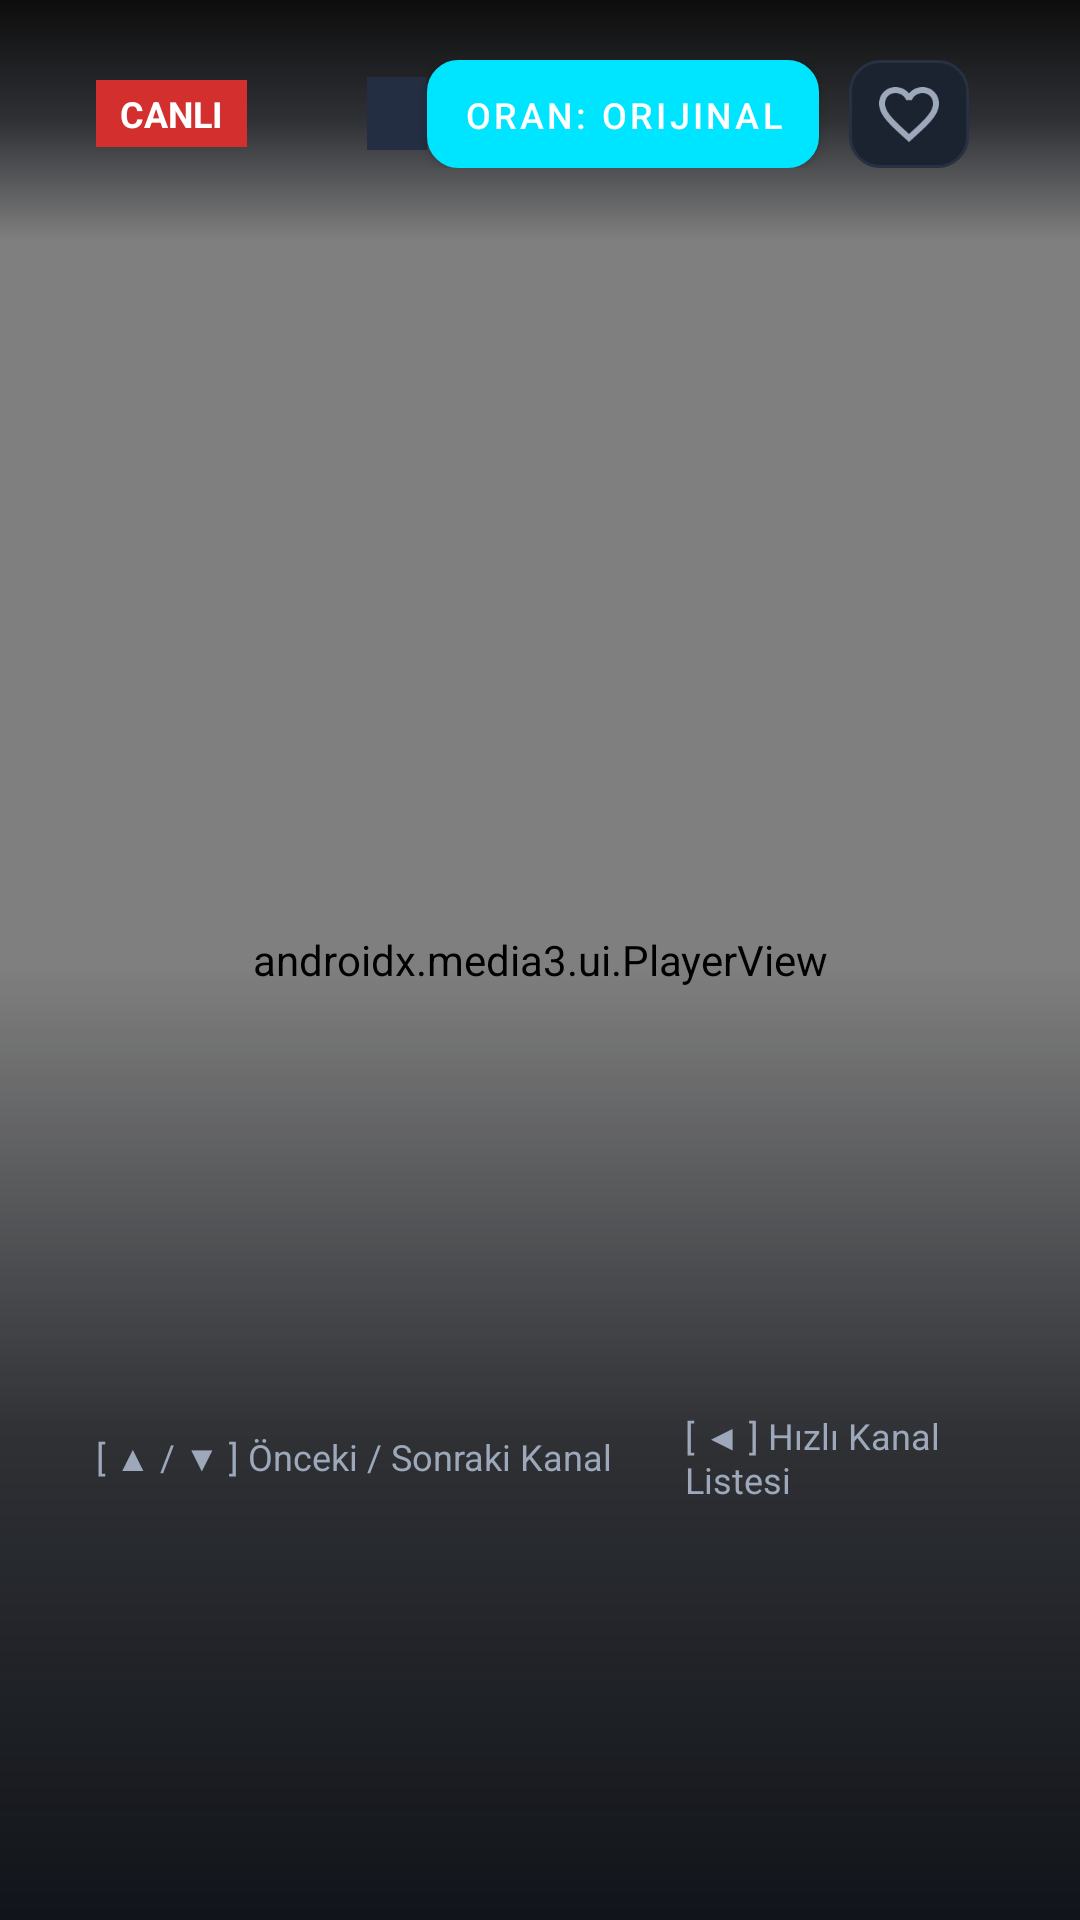

Write the Android layout XML for this screen, with the resource values it uses.
<!-- AndroidManifest.xml: activity theme Theme.AndroidBoxIPTV.Player -->
<!-- res/layout/activity_player.xml -->
<?xml version="1.0" encoding="utf-8"?>
<FrameLayout xmlns:android="http://schemas.android.com/apk/res/android"
    xmlns:app="http://schemas.android.com/apk/res-auto"
    xmlns:tools="http://schemas.android.com/tools"
    android:layout_width="match_parent"
    android:layout_height="match_parent"
    android:background="@color/black"
    android:keepScreenOn="true">

    
    <androidx.media3.ui.PlayerView
        android:id="@+id/playerView"
        android:layout_width="match_parent"
        android:layout_height="match_parent"
        app:use_controller="false"
        app:surface_type="surface_view"
        app:resize_mode="fit" />

    
    <ProgressBar
        android:id="@+id/progressBuffering"
        android:layout_width="60dp"
        android:layout_height="60dp"
        android:layout_gravity="center"
        android:indeterminate="true"
        android:indeterminateTint="@color/accent_blue"
        android:visibility="gone" />

    
    <LinearLayout
        android:id="@+id/layoutError"
        android:layout_width="wrap_content"
        android:layout_height="wrap_content"
        android:layout_gravity="center"
        android:orientation="vertical"
        android:gravity="center"
        android:background="@drawable/bg_channel_card"
        android:padding="24dp"
        android:visibility="gone">

        <TextView
            android:layout_width="wrap_content"
            android:layout_height="wrap_content"
            android:text="⚠️"
            android:textSize="36sp" />

        <TextView
            android:id="@+id/txtErrorMessage"
            android:layout_width="wrap_content"
            android:layout_height="wrap_content"
            android:layout_marginTop="8dp"
            android:text="@string/stream_error"
            android:textColor="@color/white"
            android:textSize="16sp"
            android:gravity="center" />

        <Button
            android:id="@+id/btnRetry"
            android:layout_width="wrap_content"
            android:layout_height="40dp"
            android:layout_marginTop="16dp"
            android:background="@drawable/bg_button"
            android:text="Tekrar Dene"
            android:textColor="@color/white"
            android:paddingHorizontal="24dp"
            android:focusable="true" />
    </LinearLayout>

    
    <LinearLayout
        android:id="@+id/layoutOsdTop"
        android:layout_width="match_parent"
        android:layout_height="wrap_content"
        android:layout_gravity="top"
        android:background="@drawable/bg_osd_gradient_top"
        android:orientation="horizontal"
        android:paddingHorizontal="32dp"
        android:paddingTop="20dp"
        android:paddingBottom="24dp"
        android:gravity="center_vertical">

        
        <TextView
            android:layout_width="wrap_content"
            android:layout_height="wrap_content"
            android:background="#D32F2F"
            android:paddingHorizontal="8dp"
            android:paddingVertical="3dp"
            android:text="CANLI"
            android:textColor="@color/white"
            android:textSize="12sp"
            android:textStyle="bold" />

        
        <TextView
            android:id="@+id/txtPlayerChannelNumber"
            android:layout_width="wrap_content"
            android:layout_height="wrap_content"
            android:layout_marginStart="14dp"
            android:textColor="@color/accent_blue"
            android:textSize="22sp"
            android:textStyle="bold"
            tools:text="1" />

        
        <TextView
            android:id="@+id/txtPlayerChannelName"
            android:layout_width="wrap_content"
            android:layout_height="wrap_content"
            android:layout_marginStart="10dp"
            android:textColor="@color/white"
            android:textSize="22sp"
            android:textStyle="bold"
            tools:text="TRT 1 HD" />

        
        <TextView
            android:id="@+id/txtPlayerCategory"
            android:layout_width="wrap_content"
            android:layout_height="wrap_content"
            android:layout_marginStart="16dp"
            android:background="#232E42"
            android:paddingHorizontal="10dp"
            android:paddingVertical="4dp"
            android:textColor="@color/text_secondary"
            android:textSize="12sp"
            tools:text="Ulusal" />

        <View
            android:layout_width="0dp"
            android:layout_height="1dp"
            android:layout_weight="1" />

        
        <Button
            android:id="@+id/btnAspectRatio"
            android:layout_width="wrap_content"
            android:layout_height="36dp"
            android:background="@drawable/bg_button"
            android:text="Oran: Orijinal"
            android:textColor="@color/white"
            android:textSize="12sp"
            android:paddingHorizontal="12dp"
            android:focusable="true" />

        
        <ImageButton
            android:id="@+id/btnPlayerFavorite"
            android:layout_width="40dp"
            android:layout_height="36dp"
            android:layout_marginStart="10dp"
            android:background="@drawable/bg_button"
            android:src="@drawable/ic_favorite_border"
            android:focusable="true"
            android:contentDescription="@string/favorites" />

        
        <TextClock
            android:layout_width="wrap_content"
            android:layout_height="wrap_content"
            android:layout_marginStart="20dp"
            android:format24Hour="HH:mm"
            android:textColor="@color/text_secondary"
            android:textSize="16sp"
            android:textStyle="bold" />

    </LinearLayout>

    
    <LinearLayout
        android:id="@+id/layoutOsdBottom"
        android:layout_width="match_parent"
        android:layout_height="wrap_content"
        android:layout_gravity="bottom"
        android:background="@drawable/bg_osd_gradient_bottom"
        android:orientation="vertical"
        android:paddingHorizontal="32dp"
        android:paddingBottom="20dp"
        android:paddingTop="30dp">

        <LinearLayout
            android:layout_width="match_parent"
            android:layout_height="wrap_content"
            android:orientation="horizontal"
            android:gravity="center_vertical">

            <TextView
                android:layout_width="wrap_content"
                android:layout_height="wrap_content"
                android:text="[ ▲ / ▼ ] Önceki / Sonraki Kanal"
                android:textColor="@color/text_secondary"
                android:textSize="12sp" />

            <TextView
                android:layout_width="wrap_content"
                android:layout_height="wrap_content"
                android:layout_marginStart="24dp"
                android:text="[ ◀ ] Hızlı Kanal Listesi"
                android:textColor="@color/text_secondary"
                android:textSize="12sp" />

            <TextView
                android:layout_width="wrap_content"
                android:layout_height="wrap_content"
                android:layout_marginStart="24dp"
                android:text="[ OK ] Bilgi Çubuğu"
                android:textColor="@color/text_secondary"
                android:textSize="12sp" />

            <View
                android:layout_width="0dp"
                android:layout_height="1dp"
                android:layout_weight="1" />

            <TextView
                android:id="@+id/txtPlayerStreamUrl"
                android:layout_width="wrap_content"
                android:layout_height="wrap_content"
                android:textColor="@color/text_hint"
                android:textSize="11sp"
                tools:text="HLS Live Stream" />
        </LinearLayout>
    </LinearLayout>

    
    <LinearLayout
        android:id="@+id/layoutQuickDrawer"
        android:layout_width="320dp"
        android:layout_height="match_parent"
        android:layout_gravity="start"
        android:background="#F20B0E14"
        android:orientation="vertical"
        android:padding="16dp"
        android:visibility="gone">

        <TextView
            android:layout_width="match_parent"
            android:layout_height="wrap_content"
            android:text="📺 Hızlı Kanal Listesi"
            android:textColor="@color/accent_blue"
            android:textSize="16sp"
            android:textStyle="bold"
            android:paddingBottom="10dp" />

        <androidx.recyclerview.widget.RecyclerView
            android:id="@+id/rvQuickChannels"
            android:layout_width="match_parent"
            android:layout_height="match_parent"
            tools:listitem="@layout/item_channel" />
    </LinearLayout>

</FrameLayout>
<!-- res/layout/item_channel.xml (included above) -->
<?xml version="1.0" encoding="utf-8"?>
<FrameLayout xmlns:android="http://schemas.android.com/apk/res/android"
    xmlns:app="http://schemas.android.com/apk/res-auto"
    xmlns:tools="http://schemas.android.com/tools"
    android:layout_width="match_parent"
    android:layout_height="wrap_content"
    android:padding="6dp">

    <LinearLayout
        android:id="@+id/cardChannel"
        android:layout_width="match_parent"
        android:layout_height="130dp"
        android:orientation="vertical"
        android:background="@drawable/bg_channel_card"
        android:focusable="true"
        android:clickable="true"
        android:padding="10dp"
        android:gravity="center">

        
        <RelativeLayout
            android:layout_width="match_parent"
            android:layout_height="wrap_content">

            <TextView
                android:id="@+id/txtChannelNumber"
                android:layout_width="wrap_content"
                android:layout_height="wrap_content"
                android:textColor="@color/accent_blue"
                android:textSize="12sp"
                android:textStyle="bold"
                android:layout_alignParentStart="true"
                tools:text="1" />

            <ImageView
                android:id="@+id/imgFavorite"
                android:layout_width="18dp"
                android:layout_height="18dp"
                android:src="@drawable/ic_favorite"
                android:visibility="gone"
                android:layout_alignParentEnd="true"
                tools:visibility="visible" />
        </RelativeLayout>

        
        <ImageView
            android:id="@+id/imgLogo"
            android:layout_width="match_parent"
            android:layout_height="56dp"
            android:layout_marginVertical="4dp"
            android:scaleType="fitCenter"
            android:src="@drawable/ic_tv"
            android:contentDescription="@string/channels" />

        
        <TextView
            android:id="@+id/txtChannelName"
            android:layout_width="match_parent"
            android:layout_height="wrap_content"
            android:gravity="center"
            android:singleLine="true"
            android:ellipsize="marquee"
            android:marqueeRepeatLimit="marquee_forever"
            android:textColor="@color/text_primary"
            android:textSize="13sp"
            android:textStyle="bold"
            tools:text="TRT 1 HD" />

    </LinearLayout>

</FrameLayout>
<!-- resources referenced by this layout -->
<resources>
  <color name="accent_blue">#00E5FF</color>
  <color name="black">#000000</color>
  <color name="text_hint">#5B6577</color>
  <color name="text_primary">#FFFFFF</color>
  <color name="text_secondary">#9DA8BA</color>
  <color name="white">#FFFFFF</color>
  <!-- drawable bg_osd_gradient_bottom (drawable) -->
  <?xml version="1.0" encoding="utf-8"?>
  <shape xmlns:android="http://schemas.android.com/apk/res/android"
      android:shape="rectangle">
      <gradient
          android:angle="90"
          android:startColor="#F20B0E14"
          android:centerColor="#B30B0E14"
          android:endColor="#00000000" />
  </shape>
  <!-- drawable bg_osd_gradient_top (drawable) -->
  <?xml version="1.0" encoding="utf-8"?>
  <shape xmlns:android="http://schemas.android.com/apk/res/android"
      android:shape="rectangle">
      <gradient
          android:angle="270"
          android:startColor="#E6000000"
          android:centerColor="#B30B0E14"
          android:endColor="#00000000" />
  </shape>
  <!-- drawable ic_favorite (drawable) -->
  <vector xmlns:android="http://schemas.android.com/apk/res/android"
      android:width="24dp"
      android:height="24dp"
      android:viewportWidth="24"
      android:viewportHeight="24">
    <path
        android:fillColor="@color/accent_red"
        android:pathData="M12,21.35l-1.45,-1.32C5.4,15.36 2,12.28 2,8.5 2,5.42 4.42,3 7.5,3c1.74,0 3.41,0.81 4.5,2.09C13.09,3.81 14.76,3 16.5,3 19.58,3 22,5.42 22,8.5c0,3.78 -3.4,6.86 -8.55,11.54L12,21.35z"/>
  </vector>
  <!-- drawable ic_favorite_border (drawable) -->
  <vector xmlns:android="http://schemas.android.com/apk/res/android"
      android:width="24dp"
      android:height="24dp"
      android:viewportWidth="24"
      android:viewportHeight="24">
    <path
        android:fillColor="@color/text_secondary"
        android:pathData="M16.5,3c-1.74,0 -3.41,0.81 -4.5,2.09C10.91,3.81 9.24,3 7.5,3 4.42,3 2,5.42 2,8.5c0,3.78 3.4,6.86 8.55,11.54L12,21.35l1.45,-1.32C18.6,15.36 22,12.28 22,8.5 22,5.42 19.58,3 16.5,3zM12.1,18.55l-0.1,0.1 -0.1,-0.1C7.14,14.24 4,11.39 4,8.5 4,6.5 5.5,5 7.5,5c1.54,0 3.04,0.99 3.57,2.36h1.87C13.46,5.99 14.96,5 16.5,5c2,0 3.5,1.5 3.5,3.5 0,2.89 -3.14,5.74 -7.9,10.05z"/>
  </vector>
  <!-- drawable ic_tv (drawable) -->
  <vector xmlns:android="http://schemas.android.com/apk/res/android"
      android:width="24dp"
      android:height="24dp"
      android:viewportWidth="24"
      android:viewportHeight="24">
    <path
        android:fillColor="@color/accent_blue"
        android:pathData="M21,3H3c-1.1,0 -2,0.9 -2,2v12c0,1.1 0.9,2 2,2h5v2h8v-2h5c1.1,0 1.99,-0.9 1.99,-2L23,5c0,-1.1 -0.9,-2 -2,-2zM21,17H3V5h18v12z"/>
  </vector>
  <string name="channels">Kanallar</string>
  <string name="favorites">Favoriler</string>
  <string name="stream_error">Yayın yüklenemedi. Tekrar deneniyor…</string>
  <style name="Theme.AndroidBoxIPTV.Player" parent="Theme.AndroidBoxIPTV">
          <item name="android:windowFullscreen">true</item>
          <item name="android:windowBackground">@color/black</item>
          <item name="android:keepScreenOn">true</item>
      </style>
  <color name="bg_card">#1B2230</color>
  <color name="border_card">#273142</color>
  <color name="bg_card_focused">#2A364F</color>
  <dimen name="tv_card_corner_radius">12dp</dimen>
  <dimen name="tv_focus_stroke_width">3dp</dimen>
  <color name="border_focused">#00E5FF</color>
  <color name="accent_red">#FF3D57</color>
  <style name="Theme.AndroidBoxIPTV" parent="Theme.MaterialComponents.NoActionBar">
          <item name="colorPrimary">@color/accent_blue</item>
          <item name="colorSecondary">@color/accent_blue</item>
          <item name="android:windowBackground">@color/bg_main</item>
          <item name="android:textColorPrimary">@color/text_primary</item>
          <item name="android:textColorSecondary">@color/text_secondary</item>
          <item name="android:statusBarColor">@color/bg_main</item>
          <item name="android:navigationBarColor">@color/bg_main</item>
      </style>
  <color name="bg_main">#0B0E14</color>
</resources>
